Run: headless pygame with SDL's dummy video driver; simulated clock (each Clock.tick advances the game by its frame time, no real sleeping); random seed 0; keys injected as events and as key.get_pressed() state; no mouse input.
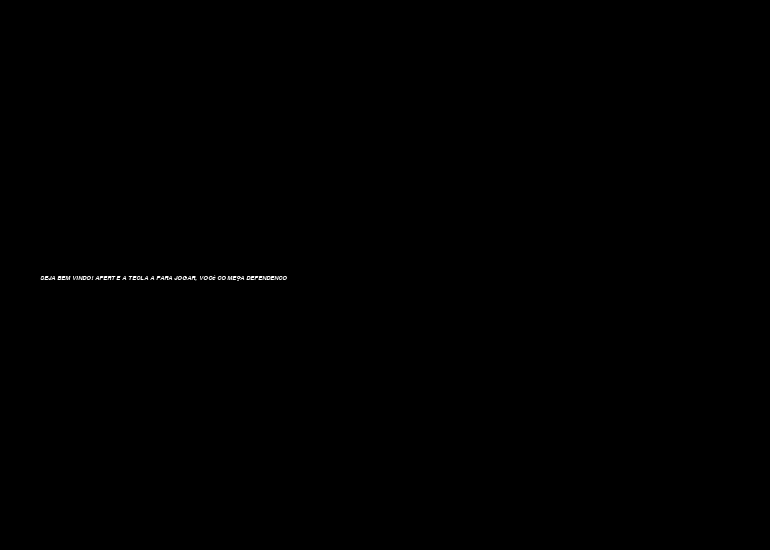
Frame 1 of 4 · flips 1–60 · no input
Frame 2 of 4 · flips 61–180 · tapped SPACE, RETURN · held RIGHT (→), D · screen unchanged from frame 1, image omitted
Frame 3 of 4 · flips 181–300 · held DOWN (↓), S · screen unchanged from frame 2, image omitted
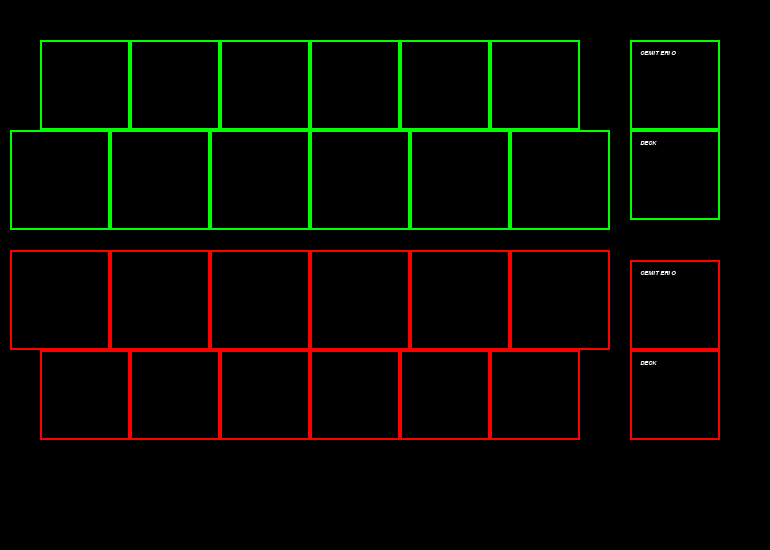
Frame 4 of 4 · flips 301–420 · held LEFT (←), A, UP (↑), W

The pygame program that drew these frames:

import pygame
import random
import time
from pygame.locals import *

pygame.init()

largura = 770
altura = 550

x = 40
y = 350

x_inimigo = 10
y_inimigo = 40

tamanho_1 = 90
tamanho_2 = 90
tamanho_3 = 100
tamanho_4 = 100

y_2 = y - tamanho_4
y_inimigo_2 = y_inimigo + tamanho_2

espacinho = x + 10
espacinho_texto = 10

fonte = pygame.font.SysFont("Arial", 10, True, True)

tela = pygame.display.set_mode((largura, altura))
pygame.display.set_caption("Wonder Weird World")

fps = pygame.time.Clock()

varivavel = 0

random.seed(int(time.time()))
numero_aleatorio = random.randint(1, 2)

while True:
    fps.tick(30)
    tela.fill((0, 0, 0))

    for event in pygame.event.get():
        if event.type == QUIT:
            pygame.quit()
            exit()

    if numero_aleatorio == 1 and varivavel == 0:
        mensagem_de_entrada = "SEJA BEM VINDO! APERTE A TECLA A PARA JOGAR, VOCê COMEÇA DEFENDENCO"
        texto_de_entrada = fonte.render(mensagem_de_entrada, True, (255, 255, 255))
        tela.blit(texto_de_entrada, (x, altura / 2))
        
    if numero_aleatorio == 2 and varivavel == 0:
        mensagem_de_entrada = "SEJA BEM VINDO! APERTE A TECLA A PARA JOGAR, VOCÊ COMEÇA ATACANDO"
        texto_de_entrada = fonte.render(mensagem_de_entrada, True, (255, 255, 255))
        tela.blit(texto_de_entrada, (x, altura / 2))

    if pygame.key.get_pressed()[K_a] or varivavel != 0:
        varivavel = 1
        zona_aliada_1 = pygame.draw.rect(tela, (255, 0, 0), (x, y, tamanho_1, tamanho_2), 2)
        zona_aliada_2 = pygame.draw.rect(tela, (255, 0, 0), (x + tamanho_1, y, tamanho_1, tamanho_2), 2)
        zona_aliada_3 = pygame.draw.rect(tela, (255, 0, 0), (x + tamanho_1 * 2, y, tamanho_1, tamanho_2), 2)
        zona_aliada_4 = pygame.draw.rect(tela, (255, 0, 0), (x + tamanho_1 * 3, y, tamanho_1, tamanho_2), 2)
        zona_aliada_5 = pygame.draw.rect(tela, (255, 0, 0), (x + tamanho_1 * 4, y, tamanho_1, tamanho_2), 2)
        zona_aliada_6 = pygame.draw.rect(tela, (255, 0, 0), (x + tamanho_1 * 5, y, tamanho_1, tamanho_2), 2)

        zona_inimiga_1 = pygame.draw.rect(tela, (0, 255, 0), (x, y_inimigo, tamanho_1, tamanho_2), 2)
        zona_inimiga_2 = pygame.draw.rect(tela, (0, 255, 0), (x + tamanho_1, y_inimigo, tamanho_1, tamanho_2), 2)
        zona_inimiga_3 = pygame.draw.rect(tela, (0, 255, 0), (x + tamanho_1 * 2, y_inimigo, tamanho_1, tamanho_2), 2)
        zona_inimiga_4 = pygame.draw.rect(tela, (0, 255, 0), (x + tamanho_1 * 3, y_inimigo, tamanho_1, tamanho_2), 2)
        zona_inimiga_5 = pygame.draw.rect(tela, (0, 255, 0), (x + tamanho_1 * 4, y_inimigo, tamanho_1, tamanho_2), 2)
        zona_inimiga_6 = pygame.draw.rect(tela, (0, 255, 0), (x + tamanho_1 * 5, y_inimigo, tamanho_1, tamanho_2), 2)

        zona_aliada_de_batalha_1 = pygame.draw.rect(tela, (255, 0, 0), (x_inimigo, y_2, tamanho_3, tamanho_4), 2)
        zona_aliada_de_batalha_2 = pygame.draw.rect(tela, (255, 0, 0), (x_inimigo + tamanho_3, y_2, tamanho_3, tamanho_4), 2)
        zona_aliada_de_batalha_3 = pygame.draw.rect(tela, (255, 0, 0), (x_inimigo + tamanho_3 * 2, y_2, tamanho_3, tamanho_4), 2)
        zona_aliada_de_batalha_4 = pygame.draw.rect(tela, (255, 0, 0), (x_inimigo + tamanho_3 * 3, y_2, tamanho_3, tamanho_4), 2)
        zona_aliada_de_batalha_5 = pygame.draw.rect(tela, (255, 0, 0), (x_inimigo + tamanho_3 * 4, y_2, tamanho_3, tamanho_4), 2)
        zona_aliada_de_batalha_6 = pygame.draw.rect(tela, (255, 0, 0), (x_inimigo + tamanho_3 * 5, y_2, tamanho_3, tamanho_4), 2)

        zona_inimiga_de_batalha_1 = pygame.draw.rect(tela, (0, 255, 0), (x_inimigo, y_inimigo_2, tamanho_3, tamanho_4), 2)
        zona_inimiga_de_batalha_2 = pygame.draw.rect(tela, (0, 255, 0), (x_inimigo + tamanho_3, y_inimigo_2, tamanho_3, tamanho_4), 2)
        zona_inimiga_de_batalha_3 = pygame.draw.rect(tela, (0, 255, 0), (x_inimigo + tamanho_3 * 2, y_inimigo_2, tamanho_3, tamanho_4), 2)
        zona_inimiga_de_batalha_4 = pygame.draw.rect(tela, (0, 255, 0), (x_inimigo + tamanho_3 * 3, y_inimigo_2, tamanho_3, tamanho_4), 2)
        zona_inimiga_de_batalha_5 = pygame.draw.rect(tela, (0, 255, 0), (x_inimigo + tamanho_3 * 4, y_inimigo_2, tamanho_3, tamanho_4), 2)
        zona_inimiga_de_batalha_6 = pygame.draw.rect(tela, (0, 255, 0), (x_inimigo + tamanho_3 * 5, y_inimigo_2, tamanho_3, tamanho_4), 2)

        mensagem_cemiterio = "CEMITERIO"
        mensagem_deck = "DECK"

        texto_aliado_cemiterio = fonte.render(mensagem_cemiterio, True, (255, 255, 255))
        texto_aliado_deck = fonte.render(mensagem_deck, True, (255, 255, 255))
        texto_inimigo_cemiterio = fonte.render(mensagem_cemiterio, True, (255, 255, 255))
        texto_inimigo_deck = fonte.render(mensagem_deck, True, (255, 255, 255))

        tela.blit(texto_aliado_cemiterio, (x + espacinho + espacinho_texto + tamanho_1 * 6, espacinho_texto + y - tamanho_2))
        tela.blit(texto_aliado_deck, (x + espacinho + espacinho_texto + tamanho_1 * 6, espacinho_texto + y))
        tela.blit(texto_inimigo_cemiterio, (x + espacinho + espacinho_texto + tamanho_1 * 6, espacinho_texto + y_inimigo))
        tela.blit(texto_inimigo_deck, (x + espacinho + espacinho_texto + tamanho_1 * 6, espacinho_texto + y_inimigo + tamanho_2))

        cemiterio_aliado = pygame.draw.rect(tela, (255, 0, 0), (x + espacinho + tamanho_1 * 6, y - tamanho_2, tamanho_1, tamanho_2), 2)
        cemiterio_inimigo = pygame.draw.rect(tela, (0, 255, 0), (x + espacinho + tamanho_1 * 6, y_inimigo, tamanho_1, tamanho_2), 2)

        deck_aliado = pygame.draw.rect(tela, (255, 0, 0), (x + espacinho + tamanho_1 * 6, y, tamanho_1, tamanho_2), 2)
        deck_inimigo = pygame.draw.rect(tela, (0, 255, 0), (x + espacinho + tamanho_1 * 6, y_inimigo + tamanho_2, tamanho_1, tamanho_2), 2)

    pygame.display.update()
